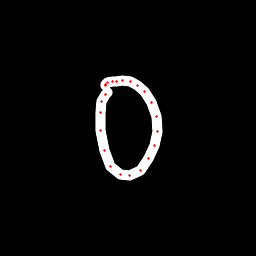

The file beside this chart, header and first rows:
x, y, hover, eod
107.8, 92.25, 0.0, 0.0
105.6, 94.54, 0.0, 0.0
101.7, 101.7, 0.0, 0.0
100, 112.5, 0.0, 0.0
100.5, 130.4, 0.0, 0.0
104, 150.7, 0.0, 0.0
110.9, 166.3, 0.0, 0.0
120.6, 174.4, 0.0, 0.0
130, 175.9, 0.0, 0.0
140.6, 170.5, 0.0, 0.0
148.9, 158.2, 0.0, 0.0
154.7, 145.1, 0.0, 0.0
157.4, 131.4, 0.0, 0.0
156.8, 116.4, 0.0, 0.0
151.9, 102.2, 0.0, 0.0
144.7, 91.69, 0.0, 0.0
137.2, 85.16, 0.0, 0.0
130.2, 81.76, 0.0, 0.0
122.1, 80.61, 0.0, 0.0
116.4, 81.02, 0.0, 0.0
112.1, 81.61, 0.0, 0.0
108, 82.76, 0.0, 0.0
105.9, 84.08, 0.0, 0.0
105.8, 85.24, 0.0, 1.0
